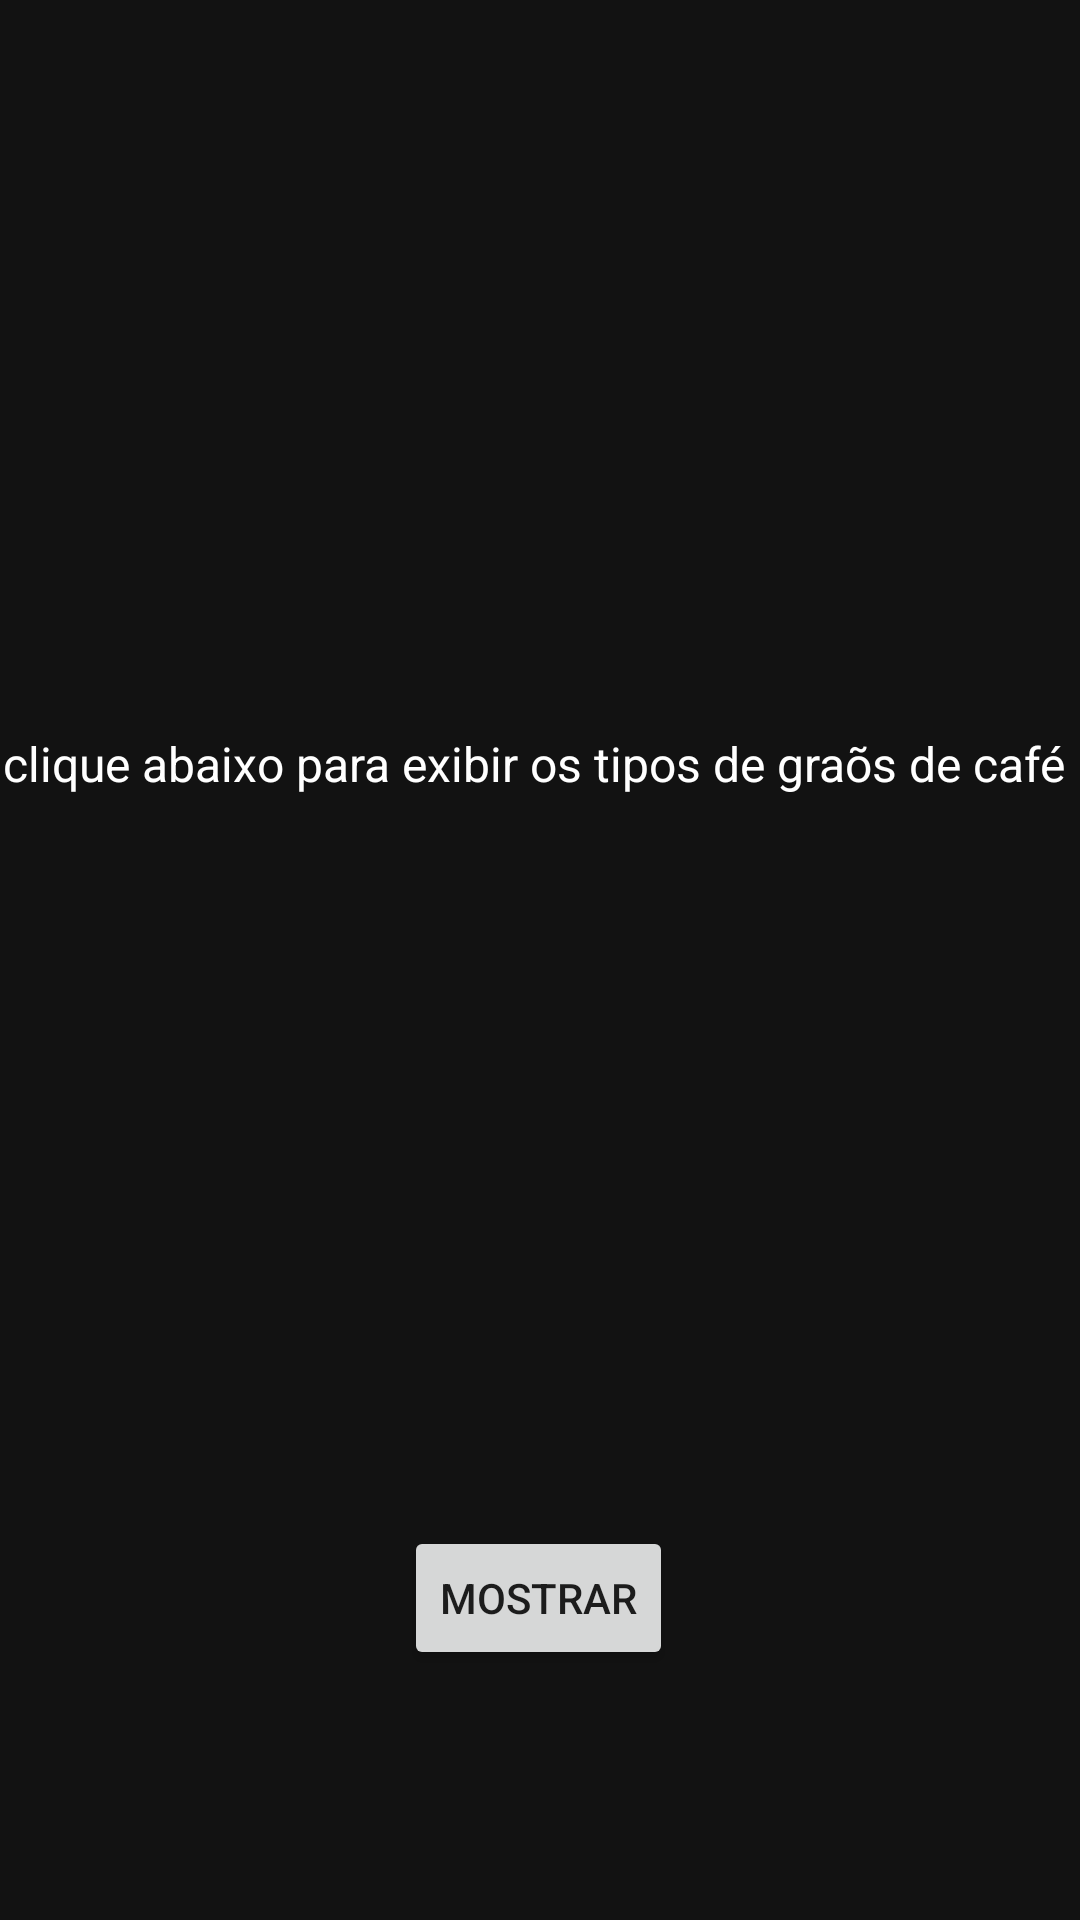

Reconstruct the res/layout file that produces this screen, plus the resources it refers to.
<!-- AndroidManifest.xml: application theme Theme.DesafioCromaiKotlin -->
<!-- res/layout/activity_main.xml -->
<?xml version="1.0" encoding="utf-8"?>
<androidx.constraintlayout.widget.ConstraintLayout xmlns:android="http://schemas.android.com/apk/res/android"
    xmlns:app="http://schemas.android.com/apk/res-auto"
    xmlns:tools="http://schemas.android.com/tools"
    android:layout_width="match_parent"
    android:layout_height="match_parent"
    android:background="#121212"
    tools:context=".MainActivity">

    <TextView
        android:id="@+id/Texto"
        android:layout_width="wrap_content"
        android:layout_height="wrap_content"
        android:text="@string/txt_apresentacao"
        android:textColor="#FFFFFF"
        android:textSize="16sp"
        app:layout_constraintBottom_toTopOf="@+id/btMostrar"
        app:layout_constraintEnd_toEndOf="parent"
        app:layout_constraintStart_toStartOf="parent"
        app:layout_constraintTop_toTopOf="parent" />

    <Button
        android:id="@+id/btMostrar"
        android:layout_width="wrap_content"
        android:layout_height="wrap_content"
        android:onClick="changeScreen"
        android:text="Mostrar"
        app:layout_constraintBottom_toBottomOf="parent"
        app:layout_constraintEnd_toEndOf="parent"
        app:layout_constraintHorizontal_bias="0.498"
        app:layout_constraintStart_toStartOf="parent"
        app:layout_constraintTop_toTopOf="parent"
        app:layout_constraintVertical_bias="0.859" />
</androidx.constraintlayout.widget.ConstraintLayout>
<!-- resources referenced by this layout -->
<resources>
  <string name="txt_apresentacao">"clique abaixo para exibir os tipos de graõs de café "</string>
  <style name="Theme.DesafioCromaiKotlin" parent="Theme.MaterialComponents.DayNight.DarkActionBar">
          
          <item name="colorPrimary">@color/purple_500</item>
          <item name="colorPrimaryVariant">@color/purple_700</item>
          <item name="colorOnPrimary">@color/white</item>
          
          <item name="colorSecondary">@color/teal_200</item>
          <item name="colorSecondaryVariant">@color/teal_700</item>
          <item name="colorOnSecondary">@color/black</item>
          
          <item name="android:statusBarColor" tools:targetApi="l">?attr/colorPrimaryVariant</item>
          
      </style>
  <!-- not gathered from this repository: default colours our renderer supplied (Android Studio template values) -->
  <color name="purple_500">#FF6200EE</color>
  <color name="purple_700">#FF3700B3</color>
  <color name="teal_200">#FF03DAC5</color>
  <color name="teal_700">#FF018786</color>
  <color name="black">#FF000000</color>
  <color name="white">#FFFFFFFF</color>
</resources>
